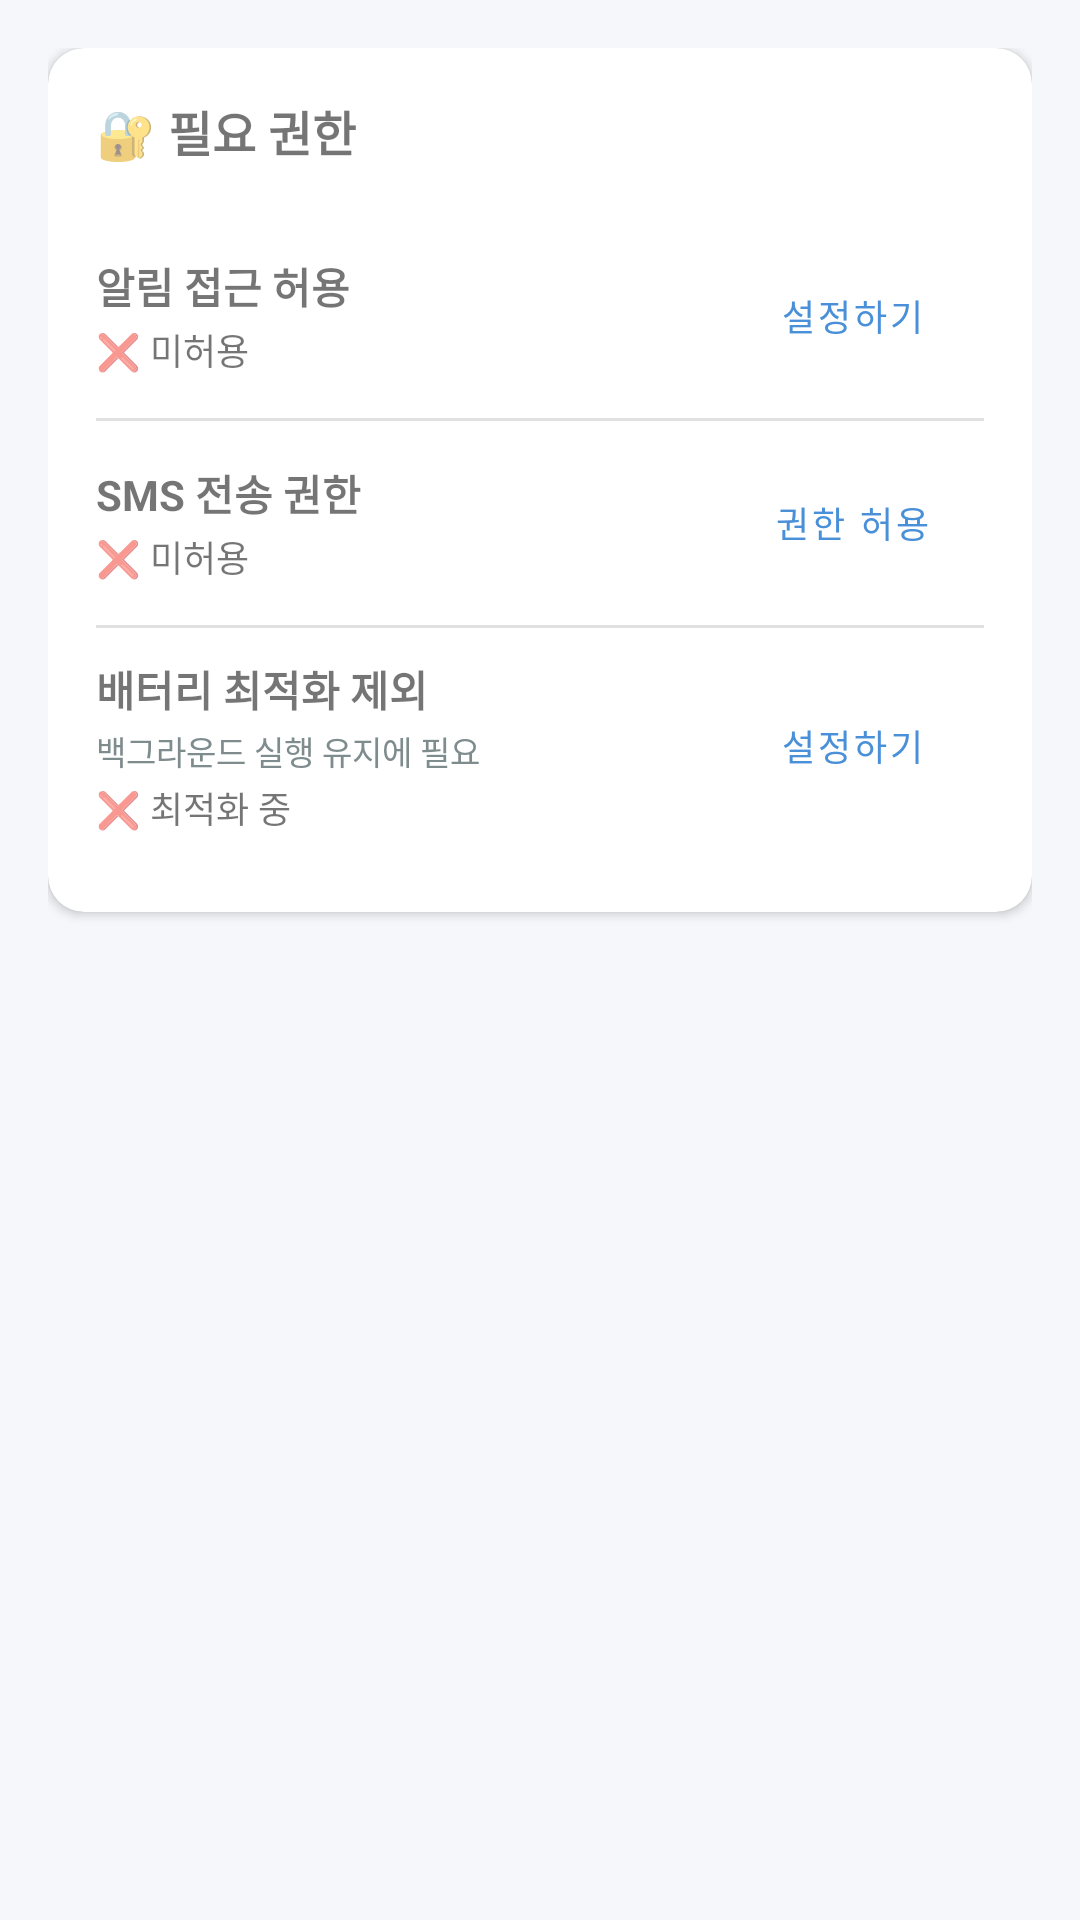

Reconstruct the res/layout file that produces this screen, plus the resources it refers to.
<!-- AndroidManifest.xml: application theme Theme.AlimjangBot -->
<!-- res/layout/activity_permission.xml -->
<?xml version="1.0" encoding="utf-8"?>
<ScrollView xmlns:android="http://schemas.android.com/apk/res/android"
    xmlns:app="http://schemas.android.com/apk/res-auto"
    android:layout_width="match_parent"
    android:layout_height="match_parent"
    android:background="@color/background">

    <LinearLayout
        android:layout_width="match_parent"
        android:layout_height="wrap_content"
        android:orientation="vertical"
        android:padding="16dp">

        <androidx.cardview.widget.CardView
            android:layout_width="match_parent" android:layout_height="wrap_content"
            android:layout_marginBottom="12dp"
            app:cardCornerRadius="12dp" app:cardElevation="2dp">

            <LinearLayout android:layout_width="match_parent" android:layout_height="wrap_content"
                android:orientation="vertical" android:padding="16dp">

                <TextView android:layout_width="wrap_content" android:layout_height="wrap_content"
                    android:text="🔐 필요 권한" android:textSize="16sp" android:textStyle="bold"
                    android:layout_marginBottom="16dp" />

                
                <LinearLayout android:layout_width="match_parent" android:layout_height="wrap_content"
                    android:orientation="horizontal" android:gravity="center_vertical"
                    android:paddingVertical="10dp">
                    <LinearLayout android:layout_width="0dp" android:layout_height="wrap_content"
                        android:layout_weight="1" android:orientation="vertical">
                        <TextView android:layout_width="wrap_content" android:layout_height="wrap_content"
                            android:text="알림 접근 허용" android:textSize="14sp" android:textStyle="bold" />
                        <TextView android:id="@+id/tvNotifStatus"
                            android:layout_width="wrap_content" android:layout_height="wrap_content"
                            android:text="❌ 미허용" android:textSize="12sp" android:layout_marginTop="2dp" />
                    </LinearLayout>
                    <Button android:id="@+id/btnNotifPerm"
                        android:layout_width="wrap_content" android:layout_height="wrap_content"
                        android:text="설정하기" android:textSize="12sp"
                        style="@style/Widget.MaterialComponents.Button.TextButton" />
                </LinearLayout>

                <View android:layout_width="match_parent" android:layout_height="1dp"
                    android:background="#E0E0E0" />

                
                <LinearLayout android:layout_width="match_parent" android:layout_height="wrap_content"
                    android:orientation="horizontal" android:gravity="center_vertical"
                    android:paddingVertical="10dp">
                    <LinearLayout android:layout_width="0dp" android:layout_height="wrap_content"
                        android:layout_weight="1" android:orientation="vertical">
                        <TextView android:layout_width="wrap_content" android:layout_height="wrap_content"
                            android:text="SMS 전송 권한" android:textSize="14sp" android:textStyle="bold" />
                        <TextView android:id="@+id/tvSmsStatus"
                            android:layout_width="wrap_content" android:layout_height="wrap_content"
                            android:text="❌ 미허용" android:textSize="12sp" android:layout_marginTop="2dp" />
                    </LinearLayout>
                    <Button android:id="@+id/btnSmsPerm"
                        android:layout_width="wrap_content" android:layout_height="wrap_content"
                        android:text="권한 허용" android:textSize="12sp"
                        style="@style/Widget.MaterialComponents.Button.TextButton" />
                </LinearLayout>

                <View android:layout_width="match_parent" android:layout_height="1dp"
                    android:background="#E0E0E0" />

                
                <LinearLayout android:layout_width="match_parent" android:layout_height="wrap_content"
                    android:orientation="horizontal" android:gravity="center_vertical"
                    android:paddingVertical="10dp">
                    <LinearLayout android:layout_width="0dp" android:layout_height="wrap_content"
                        android:layout_weight="1" android:orientation="vertical">
                        <TextView android:layout_width="wrap_content" android:layout_height="wrap_content"
                            android:text="배터리 최적화 제외" android:textSize="14sp" android:textStyle="bold" />
                        <TextView android:layout_width="wrap_content" android:layout_height="wrap_content"
                            android:text="백그라운드 실행 유지에 필요" android:textSize="11sp"
                            android:textColor="@color/text_secondary" android:layout_marginTop="2dp" />
                        <TextView android:id="@+id/tvBatteryStatus"
                            android:layout_width="wrap_content" android:layout_height="wrap_content"
                            android:text="❌ 최적화 중" android:textSize="12sp" android:layout_marginTop="2dp" />
                    </LinearLayout>
                    <Button android:id="@+id/btnBatteryPerm"
                        android:layout_width="wrap_content" android:layout_height="wrap_content"
                        android:text="설정하기" android:textSize="12sp"
                        style="@style/Widget.MaterialComponents.Button.TextButton" />
                </LinearLayout>

            </LinearLayout>
        </androidx.cardview.widget.CardView>

    </LinearLayout>
</ScrollView>
<!-- resources referenced by this layout -->
<resources>
  <color name="background">#F5F7FA</color>
  <color name="text_secondary">#7F8C8D</color>
  <style name="Theme.AlimjangBot" parent="Theme.MaterialComponents.DayNight.NoActionBar">
          <item name="colorPrimary">@color/primary</item>
          <item name="colorPrimaryVariant">@color/primary_dark</item>
          <item name="colorOnPrimary">@color/white</item>
          <item name="colorSecondary">@color/accent</item>
          <item name="colorOnSecondary">@color/white</item>
          <item name="android:statusBarColor">@color/primary_dark</item>
          <item name="android:windowBackground">@color/background</item>
      </style>
  <color name="primary">#4A90D9</color>
  <color name="primary_dark">#2C6FAC</color>
  <color name="white">#FFFFFF</color>
  <color name="accent">#F39C12</color>
</resources>
